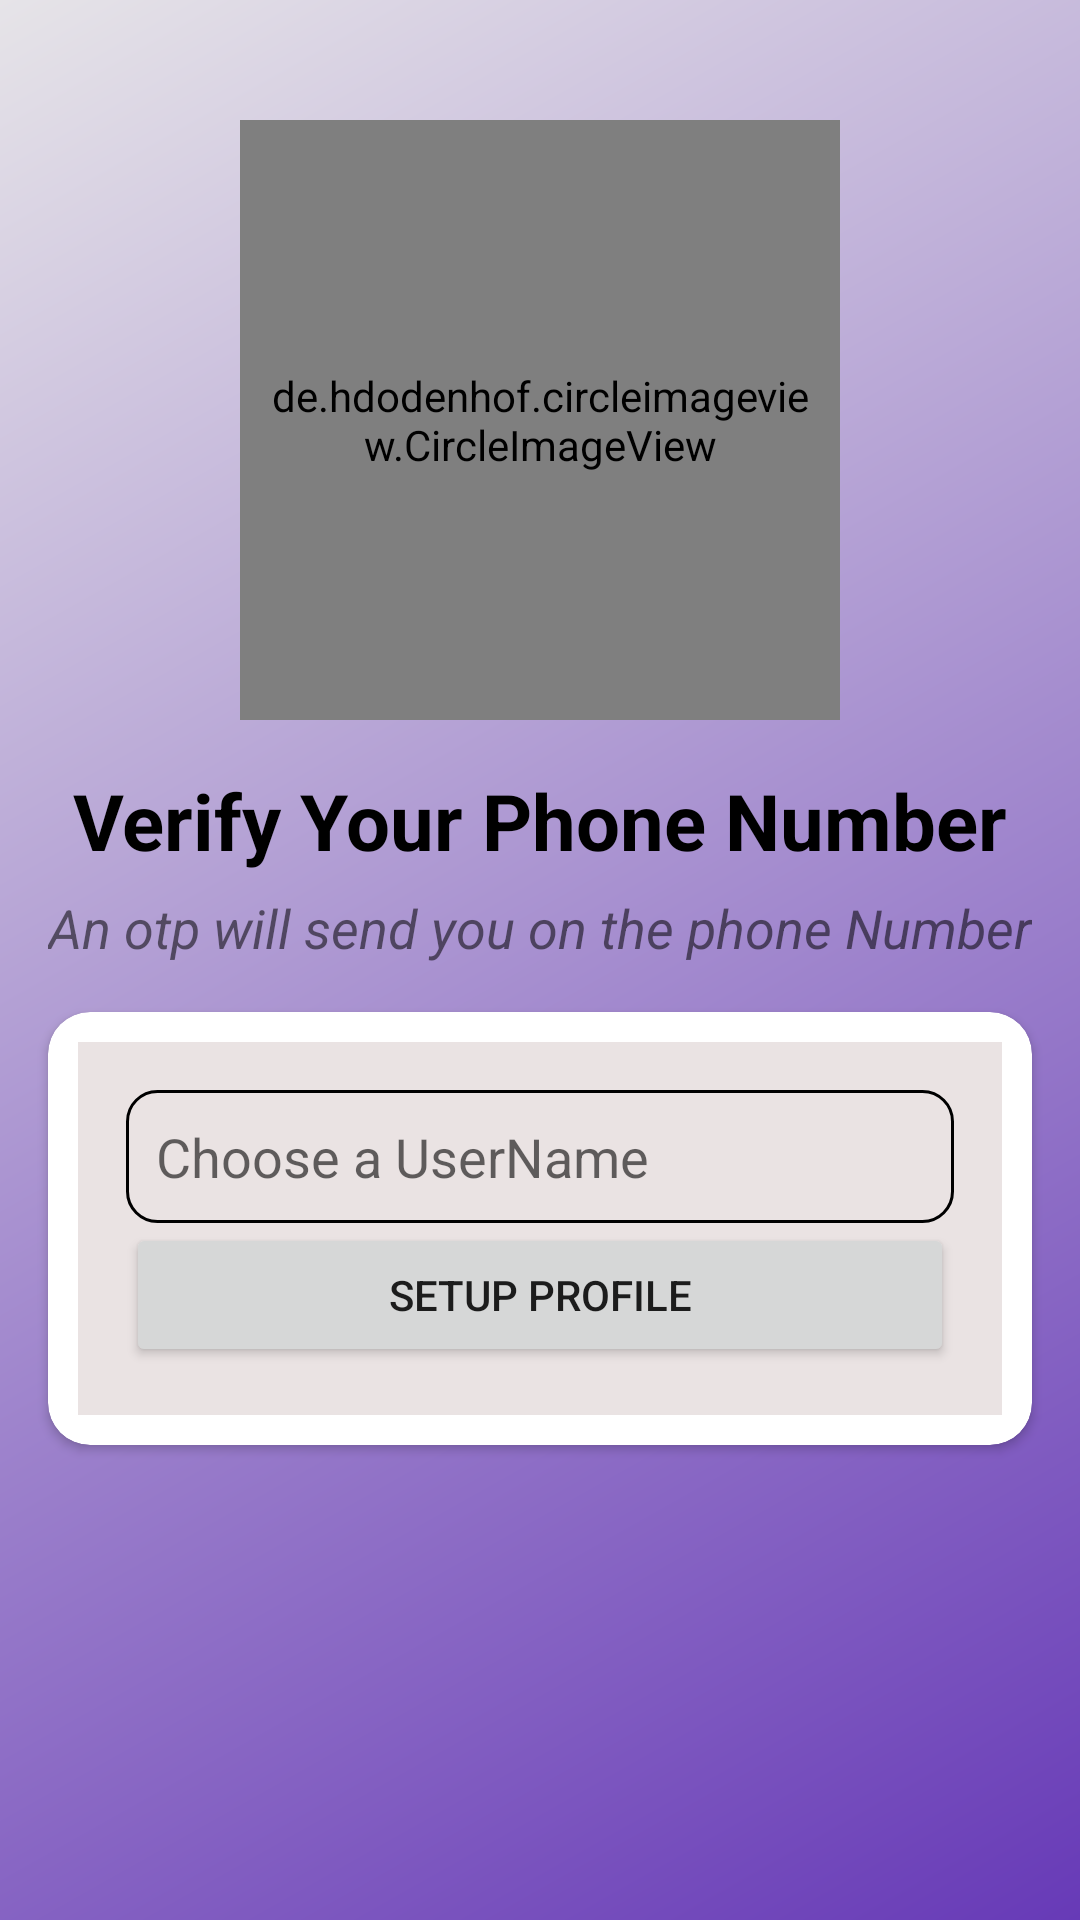

Reconstruct the res/layout file that produces this screen, plus the resources it refers to.
<!-- AndroidManifest.xml: application theme Theme.A0147662 -->
<!-- res/layout/activity_user_profile.xml -->
<?xml version="1.0" encoding="utf-8"?>
<androidx.constraintlayout.widget.ConstraintLayout xmlns:android="http://schemas.android.com/apk/res/android"
    xmlns:app="http://schemas.android.com/apk/res-auto"
    xmlns:tools="http://schemas.android.com/tools"
    android:layout_width="match_parent"
    android:layout_height="match_parent"
    android:background="@drawable/background_theme"
    tools:context=".UserProfileActivity">


    <de.hdodenhof.circleimageview.CircleImageView
        android:id="@+id/imageView"
        android:layout_width="200dp"
        android:layout_height="200dp"
        app:layout_constraintEnd_toEndOf="parent"
        app:layout_constraintStart_toStartOf="parent"
        app:layout_constraintTop_toTopOf="parent"
        android:layout_margin="40dp"
        android:padding="10dp"
        android:src="@drawable/avtar"
         />

    <TextView
        android:id="@+id/textView"
        android:layout_width="wrap_content"
        android:layout_height="wrap_content"
        android:text="@string/verifyText"
        android:textColor="#000"
        android:textSize="26sp"
        android:textStyle="bold"
        android:layout_margin="10dp"
        android:padding="6dp"
        app:layout_constraintEnd_toEndOf="parent"
        app:layout_constraintStart_toStartOf="parent"
        app:layout_constraintTop_toBottomOf="@+id/imageView" />

    <TextView
        android:id="@+id/textView2"
        android:layout_width="wrap_content"
        android:layout_height="wrap_content"
        android:text="@string/otptext"
        android:textSize="18sp"
        android:textStyle="italic"
        app:layout_constraintEnd_toEndOf="parent"

        app:layout_constraintStart_toStartOf="parent"
        app:layout_constraintTop_toBottomOf="@+id/textView" />

    <androidx.cardview.widget.CardView
        android:layout_width="0dp"
        android:layout_height="wrap_content"
        android:layout_marginStart="16dp"
        android:layout_marginTop="16dp"
        android:layout_marginEnd="16dp"
        android:background="#D3C5C5"
        android:padding="16dp"
        app:cardCornerRadius="14dp"
        app:layout_constraintEnd_toEndOf="parent"
        app:layout_constraintStart_toStartOf="parent"
        app:layout_constraintTop_toBottomOf="@+id/textView2">

        <LinearLayout
            android:layout_width="match_parent"
            android:layout_height="wrap_content"
            android:layout_margin="10dp"
            android:orientation="vertical"
            android:background="#EAE3E3"
            android:padding="16dp">

            <EditText
                android:id="@+id/username"
                android:layout_width="match_parent"
                android:layout_height="wrap_content"
                android:background="@drawable/text_input_background"
                android:hint="Choose a UserName"
                android:textColor="#000"
                android:padding="10dp"




                />

            <Button
                android:id="@+id/button"
                android:layout_width="match_parent"

                android:layout_height="wrap_content"
                android:layout_weight="1"
                android:text="SetUp Profile" />


        </LinearLayout>
    </androidx.cardview.widget.CardView>



</androidx.constraintlayout.widget.ConstraintLayout>
<!-- resources referenced by this layout -->
<resources>
  <!-- drawable background_theme (drawable) -->
  <?xml version="1.0" encoding="utf-8"?>
  <shape android:shape="rectangle" xmlns:android="http://schemas.android.com/apk/res/android">
  
  
  <gradient android:startColor="#673AB7"
      android:endColor="#E6E4E8"
  
      android:angle="135">
  
  </gradient>
  
  </shape>
  <!-- drawable text_input_background (drawable) -->
  <?xml version="1.0" encoding="utf-8"?>
  <shape android:shape="rectangle" xmlns:android="http://schemas.android.com/apk/res/android">
  
      <stroke android:color="@color/black" android:width="1dp"></stroke>
      <corners android:radius="10dp"></corners>
  
  </shape>
  <string name="otptext">An otp will send you on the phone Number</string>
  <string name="verifyText"> Verify Your Phone Number</string>
  <style name="Theme.A0147662" parent="Theme.MaterialComponents.DayNight.DarkActionBar">
          
          <item name="colorPrimary">#673AB7</item>
          <item name="colorPrimaryVariant">@color/purple_700</item>
          <item name="colorOnPrimary">@color/white</item>
          
          <item name="colorSecondary">@color/teal_200</item>
          <item name="colorSecondaryVariant">@color/teal_700</item>
          <item name="colorOnSecondary">@color/black</item>
          
          <item name="android:statusBarColor" tools:targetApi="l">?attr/colorPrimaryVariant</item>
          
      </style>
  <!-- not gathered from this repository: default colours our renderer supplied (Android Studio template values) -->
  <color name="purple_700">#FF3700B3</color>
  <color name="teal_200">#FF03DAC5</color>
  <color name="teal_700">#FF018786</color>
  <color name="black">#FF000000</color>
  <color name="white">#FFFFFFFF</color>
</resources>
